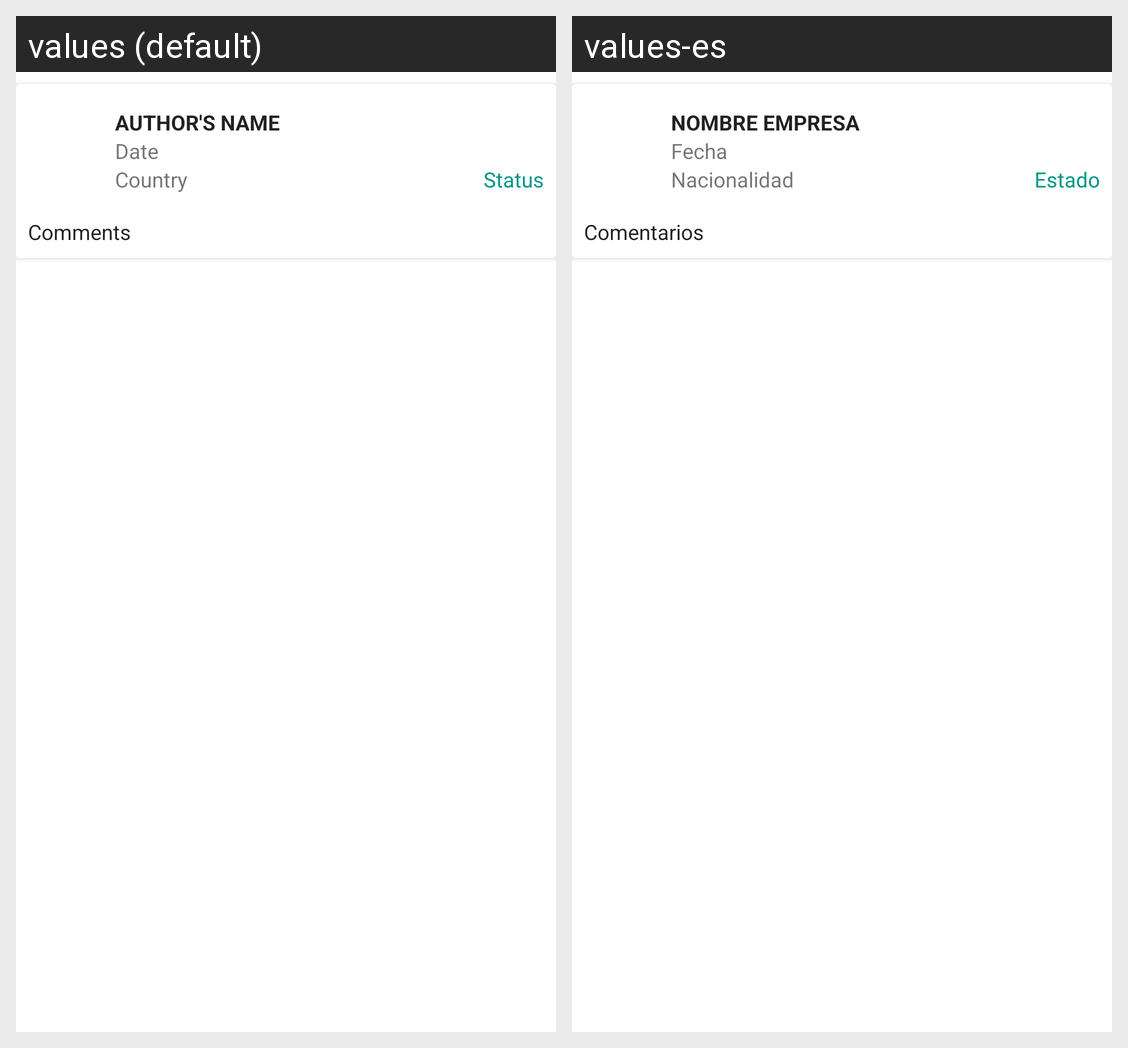

This grid shows one Android layout under two languages. Give, for every string resource on the screen, its name, the default text and each shown locale's text.
Android screen res/layout/sale_item_card_layout.xml rendered under 2 locales, left to right: values (default), values-es. Device: Nexus 5 (rendered at 1080×1920; each locale shown at half size, 540×960, under a caption strip naming it); theme Theme.FeriaVirtualMovil.
Strings drawn on this screen, with the default value and each locale's value (text and hints the layout hard-codes, and strings that could not be matched under every locale, appear in the picture but are not listed):

mpf_setting_country
  values: Country
  values-es: Nacionalidad

li_sale_simple_author
  values: Author's Name
  values-es: Nombre Empresa

li_sale_simple_date
  values: Date
  values-es: Fecha

li_sale_simple_comments
  values: Comments
  values-es: Comentarios

li_sale_simple_status
  values: Status
  values-es: Estado
